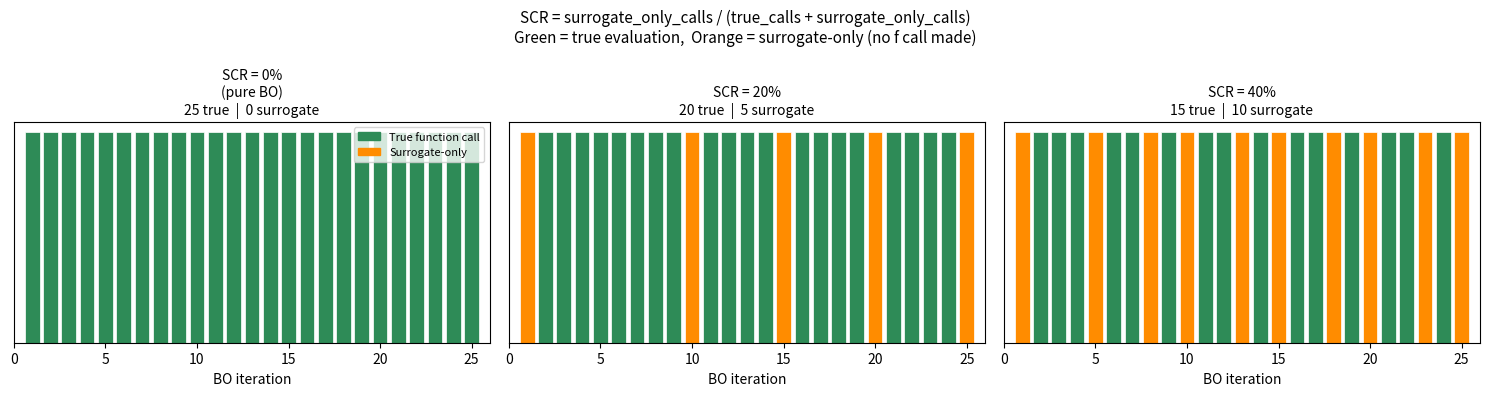
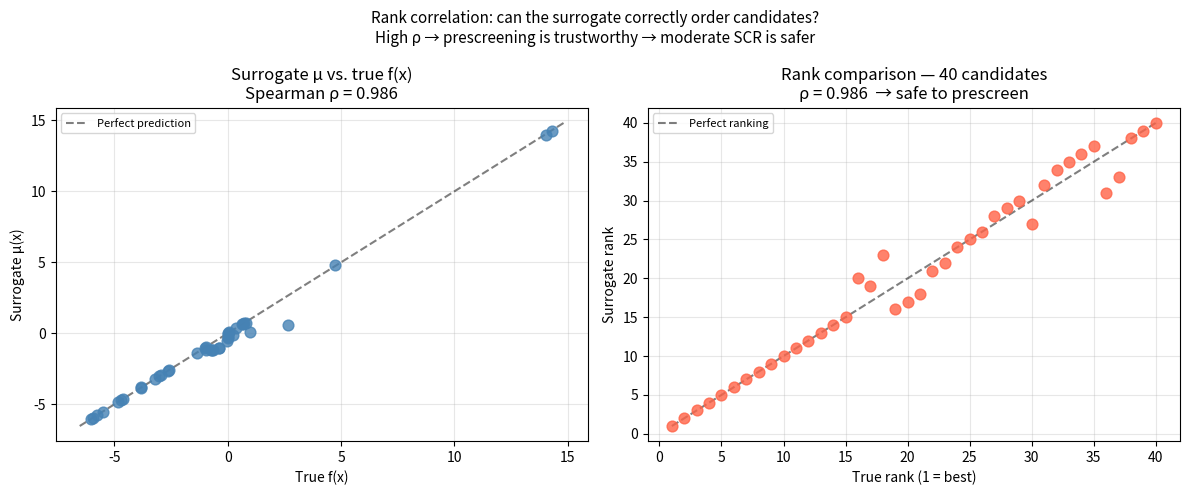
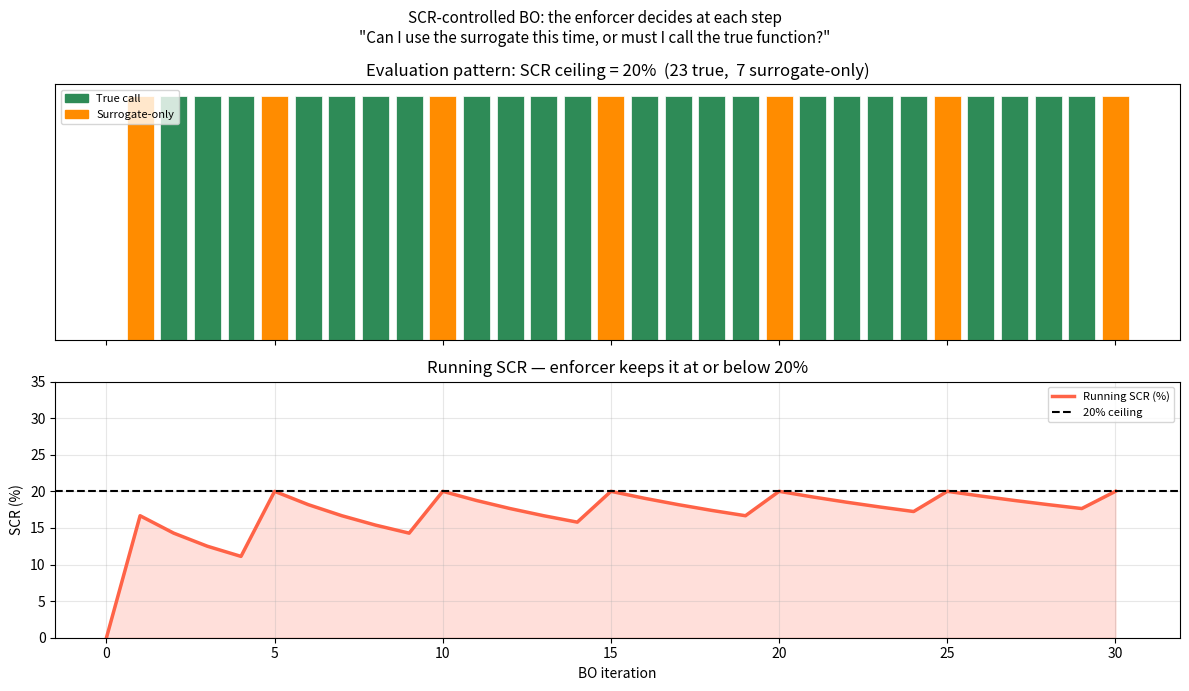
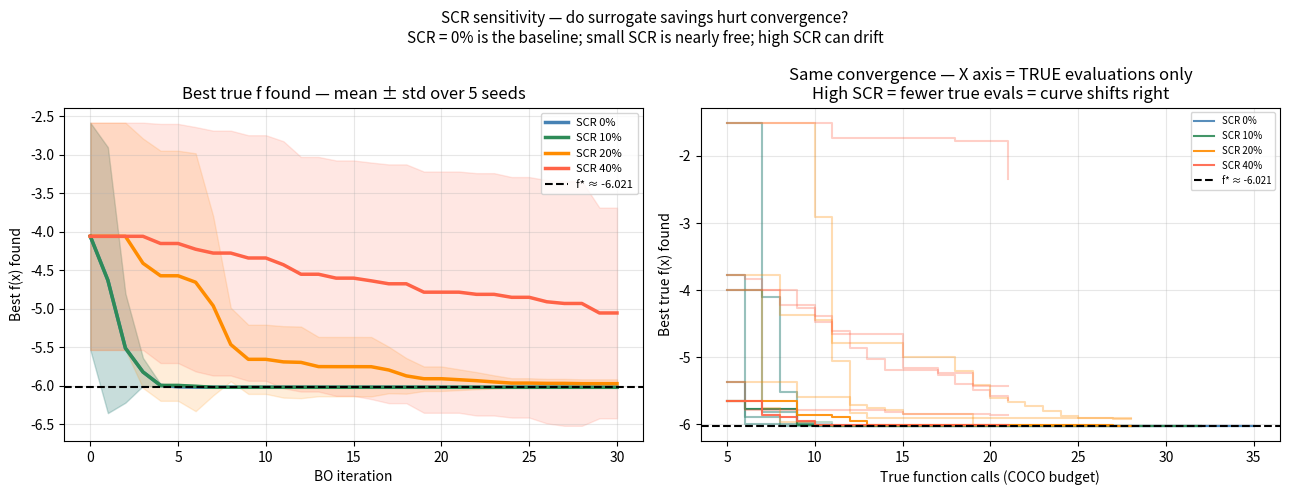
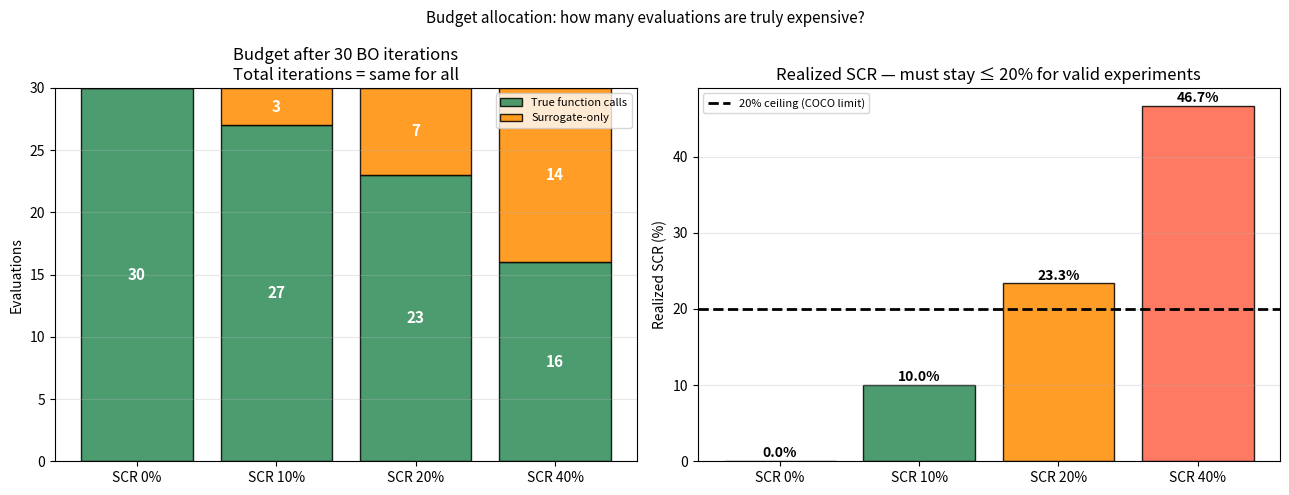
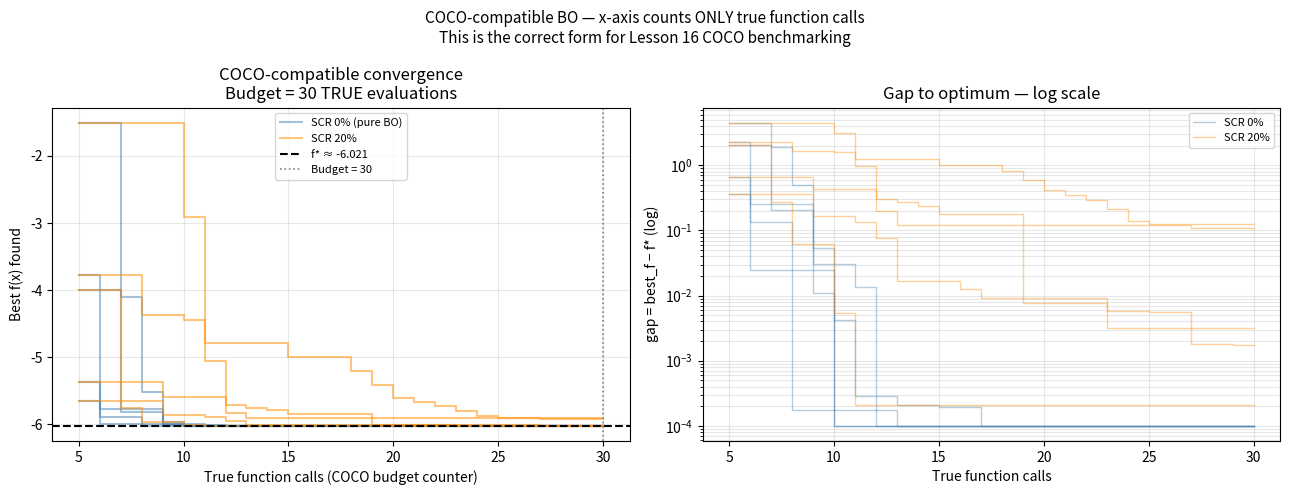

Recreate these plots in Python, in order.
import numpy as np
import matplotlib.pyplot as plt
from scipy.stats import norm, spearmanr
from scipy.optimize import minimize
from matplotlib.patches import Patch

RANDOM_SEED = 42
np.random.seed(RANDOM_SEED)
rng = np.random.default_rng(RANDOM_SEED)

N_INIT  = 5
N_ITER  = 30
N_SEEDS = 5

print('Libraries loaded.')

def forrester(x):
    x = np.asarray(x).ravel()
    return (6*x - 2)**2 * np.sin(12*x - 4)

F_STAR = forrester(np.array([0.7572])).item()

def lhs(n, d, rg):
    pts = np.zeros((n, d))
    for j in range(d):
        pts[:, j] = (rg.permutation(n) + rg.uniform(size=n)) / n
    return pts.astype(np.float32)

def acq_ei(mu, std, f_best, xi=0.01):
    Z = (f_best - xi - mu) / (std + 1e-9)
    return np.maximum((f_best - xi - mu)*norm.cdf(Z) + std*norm.pdf(Z), 0.0)

def eval_single(x):
    r = forrester(x.ravel())
    return r.item() if isinstance(r, np.ndarray) else float(r)

def matern52(X1, X2, l=1.0, sf=1.0):
    diff = X1[:, None, :] - X2[None, :, :]
    r = np.sqrt((diff**2).sum(-1) + 1e-12)
    k = np.sqrt(5) * r / l
    return sf**2 * (1 + k + k**2/3) * np.exp(-k)

def gp_predict(X_tr, y_tr, X_te, l=1.0, sf=1.0, sn=0.01):
    K = matern52(X_tr, X_tr, l, sf) + (sn**2 + 1e-6)*np.eye(len(X_tr))
    L = np.linalg.cholesky(K)
    Ks  = matern52(X_tr, X_te, l, sf)
    Kss = np.diag(matern52(X_te, X_te, l, sf))
    alpha = np.linalg.solve(L.T, np.linalg.solve(L, y_tr))
    mu  = Ks.T @ alpha
    v   = np.linalg.solve(L, Ks)
    std = np.sqrt(np.maximum(Kss - (v**2).sum(0), 0.0))
    return mu, std

def fit_gp(X_tr, y_tr):
    def nll(lp):
        l, sf, sn = np.exp(lp)
        K = matern52(X_tr, X_tr, l, sf) + (sn**2 + 1e-6)*np.eye(len(X_tr))
        try:
            L = np.linalg.cholesky(K)
        except np.linalg.LinAlgError:
            return 1e10
        a = np.linalg.solve(L.T, np.linalg.solve(L, y_tr))
        return float(0.5*(y_tr @ a) + np.log(np.diag(L)).sum())
    res = minimize(nll, [0., 0., -3.], method='L-BFGS-B', bounds=[(-3,3),(-2,2),(-5,0)])
    return tuple(np.exp(res.x))

print(f'Forrester global minimum f* ≈ {F_STAR:.4f} at x ≈ 0.757')

def run_scr_bo(seed, scr_max=0.0, n_iter=N_ITER):
    rg = np.random.default_rng(seed)
    X  = lhs(N_INIT, 1, rg)
    y  = np.array([eval_single(x) for x in X])

    true_calls = N_INIT; surr_calls = 0
    best_true  = float(y.min())

    best_history = [best_true]
    true_history = [true_calls]
    scr_history  = [0.0]
    eval_types   = []

    for _ in range(n_iter):
        Xm, Xs = float(X.mean()), float(X.std()) + 1e-8
        ym, ys = float(y.mean()), float(y.std()) + 1e-8
        X_std  = (X - Xm) / Xs; y_std = (y - ym) / ys
        l, sf, sn = fit_gp(X_std, y_std)

        Xc     = rg.uniform(0, 1, (500, 1)).astype(np.float32)
        Xc_std = (Xc - Xm) / Xs
        mu_s, std_s = gp_predict(X_std, y_std, Xc_std, l, sf, sn)
        mu = mu_s * ys + ym; std = std_s * ys

        ei  = acq_ei(mu, std, float(y.min()))
        idx = int(np.argmax(ei))
        x_next  = Xc[idx]; mu_next = float(mu[idx])

        # SCR enforcer
        proj_scr = (surr_calls + 1) / (true_calls + surr_calls + 1)
        use_surr = (scr_max > 0.0) and (proj_scr <= scr_max)

        if use_surr:
            y_next = mu_next; surr_calls += 1; eval_types.append('surrogate')
        else:
            y_next = eval_single(x_next); true_calls += 1
            eval_types.append('true'); best_true = min(best_true, y_next)

        X = np.vstack([X, x_next]); y = np.append(y, y_next)
        best_history.append(best_true)
        true_history.append(true_calls)
        scr_history.append(surr_calls / (true_calls + surr_calls))

    return (np.array(best_history), np.array(true_history),
            np.array(scr_history), eval_types)

print('run_scr_bo() defined.')

def illustrate_scr(scr, n_steps=25, seed=0):
    rng2 = np.random.default_rng(seed)
    true_c = 0; surr_c = 0; types = []
    for _ in range(n_steps):
        total = true_c + surr_c
        proj  = (surr_c + 1) / (total + 1) if total > 0 else 0.0
        if scr > 0 and proj <= scr:
            surr_c += 1; types.append('surrogate')
        else:
            true_c += 1; types.append('true')
    return types, true_c, surr_c

n_show = 25
fig, axes = plt.subplots(1, 3, figsize=(15, 4))

for ax, scr, title in zip(axes,
    [0.0, 0.20, 0.40],
    ['SCR = 0%\n(pure BO)', 'SCR = 20%', 'SCR = 40%']):
    types, n_true, n_surr = illustrate_scr(scr, n_show)
    colors = ['seagreen' if t == 'true' else 'darkorange' for t in types]
    ax.bar(range(1, n_show+1), [1]*n_show, color=colors, edgecolor='white', linewidth=0.5)
    ax.set_title(f'{title}\n{n_true} true  |  {n_surr} surrogate', fontsize=10)
    ax.set_xlabel('BO iteration'); ax.set_yticks([]); ax.set_xlim(0, n_show+1)

axes[0].legend(handles=[Patch(color='seagreen', label='True function call'),
                         Patch(color='darkorange', label='Surrogate-only')], fontsize=8)
plt.suptitle('SCR = surrogate_only_calls / (true_calls + surrogate_only_calls)\n'
             'Green = true evaluation,  Orange = surrogate-only (no f call made)', fontsize=11)
plt.tight_layout()
plt.show()

# Train GP on 15 points
n_tr    = 15
X_tr_np = rng.uniform(0, 1, (n_tr, 1)).astype(np.float32)
y_tr_np = forrester(X_tr_np).astype(np.float32)
Xm_t = float(X_tr_np.mean()); Xs_t = float(X_tr_np.std()) + 1e-8
ym_t = float(y_tr_np.mean()); ys_t = float(y_tr_np.std()) + 1e-8
X_tr_s = (X_tr_np - Xm_t) / Xs_t
y_tr_s = (y_tr_np - ym_t) / ys_t
l_t, sf_t, sn_t = fit_gp(X_tr_s, y_tr_s)

# 40 candidates
n_cand   = 40
X_cand   = rng.uniform(0, 1, (n_cand, 1)).astype(np.float32)
y_true_c = forrester(X_cand.ravel())
Xc_s     = (X_cand - Xm_t) / Xs_t
mu_c_s, _ = gp_predict(X_tr_s, y_tr_s, Xc_s, l_t, sf_t, sn_t)
mu_c      = mu_c_s * ys_t + ym_t

rho, pval = spearmanr(y_true_c, mu_c)
print(f'Spearman ρ = {rho:.3f}  (p = {pval:.2e})')

true_ranks = y_true_c.argsort().argsort() + 1
surr_ranks = mu_c.argsort().argsort() + 1

fig, axes = plt.subplots(1, 2, figsize=(12, 5))

axes[0].scatter(y_true_c, mu_c, color='steelblue', s=60, alpha=0.8, zorder=3)
lims = [min(y_true_c.min(), mu_c.min())-0.5, max(y_true_c.max(), mu_c.max())+0.5]
axes[0].plot(lims, lims, 'k--', lw=1.5, alpha=0.5, label='Perfect prediction')
axes[0].set_title(f'Surrogate μ vs. true f(x)\nSpearman ρ = {rho:.3f}')
axes[0].set_xlabel('True f(x)'); axes[0].set_ylabel('Surrogate μ(x)')
axes[0].legend(fontsize=8); axes[0].grid(True, alpha=0.3)

axes[1].scatter(true_ranks, surr_ranks, color='tomato', s=60, alpha=0.8, zorder=3)
axes[1].plot([1, n_cand], [1, n_cand], 'k--', lw=1.5, alpha=0.5, label='Perfect ranking')
axes[1].set_title(f'Rank comparison — {n_cand} candidates\n'
                  f'ρ = {rho:.3f}  → {"safe to prescreen" if rho > 0.7 else "ranking unreliable"}')
axes[1].set_xlabel('True rank (1 = best)'); axes[1].set_ylabel('Surrogate rank')
axes[1].legend(fontsize=8); axes[1].grid(True, alpha=0.3)

plt.suptitle('Rank correlation: can the surrogate correctly order candidates?\n'
             'High ρ → prescreening is trustworthy → moderate SCR is safer', fontsize=11)
plt.tight_layout()
plt.show()

best3, true3, scr3, etypes3 = run_scr_bo(seed=RANDOM_SEED, scr_max=0.20)

step_colors = ['seagreen' if t == 'true' else 'darkorange' for t in etypes3]
iters       = np.arange(1, N_ITER + 1)

fig, axes = plt.subplots(2, 1, figsize=(12, 7), sharex=True)

axes[0].bar(iters, [1]*N_ITER, color=step_colors, edgecolor='white', linewidth=0.5)
axes[0].set_yticks([])
axes[0].set_title(f'Evaluation pattern: SCR ceiling = 20%  '
                  f'({etypes3.count("true")} true,  {etypes3.count("surrogate")} surrogate-only)')
axes[0].legend(handles=[Patch(color='seagreen', label='True call'),
                         Patch(color='darkorange', label='Surrogate-only')], fontsize=8)

axes[1].plot(range(N_ITER+1), scr3*100, color='tomato', lw=2.5, label='Running SCR (%)')
axes[1].axhline(20, color='black', ls='--', lw=1.5, label='20% ceiling')
axes[1].fill_between(range(N_ITER+1), 0, scr3*100, alpha=0.2, color='tomato')
axes[1].set_ylabel('SCR (%)'); axes[1].set_xlabel('BO iteration')
axes[1].set_title('Running SCR — enforcer keeps it at or below 20%')
axes[1].set_ylim(0, 35); axes[1].legend(fontsize=8); axes[1].grid(True, alpha=0.3)

plt.suptitle('SCR-controlled BO: the enforcer decides at each step\n'
             '"Can I use the surrogate this time, or must I call the true function?"', fontsize=11)
plt.tight_layout()
plt.show()

scr_settings = [0.0, 0.10, 0.20, 0.40]
scr_names    = ['SCR 0%', 'SCR 10%', 'SCR 20%', 'SCR 40%']
colors4      = ['steelblue', 'seagreen', 'darkorange', 'tomato']

print('Running SCR sensitivity analysis...')
results4 = {}
for scr in scr_settings:
    runs = []
    for seed in range(N_SEEDS):
        best_h, true_h, _, _ = run_scr_bo(seed=seed, scr_max=scr, n_iter=N_ITER)
        runs.append((best_h, true_h))
    results4[scr] = runs
print('Done.')

fig, axes = plt.subplots(1, 2, figsize=(13, 5))

for scr, label, color in zip(scr_settings, scr_names, colors4):
    bests = np.array([r[0] for r in results4[scr]])
    m = bests.mean(0); s = bests.std(0)
    axes[0].plot(range(N_ITER+1), m, color=color, lw=2.5, label=label)
    axes[0].fill_between(range(N_ITER+1), m-s, m+s, alpha=0.15, color=color)
axes[0].axhline(F_STAR, color='black', ls='--', lw=1.5, label=f'f* ≈ {F_STAR:.3f}')
axes[0].set_title(f'Best true f found — mean ± std over {N_SEEDS} seeds')
axes[0].set_xlabel('BO iteration'); axes[0].set_ylabel('Best f(x) found')
axes[0].legend(fontsize=8); axes[0].grid(True, alpha=0.3)

for scr, label, color in zip(scr_settings, scr_names, colors4):
    for i, (best_h, true_h) in enumerate(results4[scr]):
        axes[1].step(true_h, best_h, color=color, lw=1.5,
                     alpha=0.3 if i > 0 else 0.9, where='post',
                     label=label if i == 0 else None)
axes[1].axhline(F_STAR, color='black', ls='--', lw=1.5, label=f'f* ≈ {F_STAR:.3f}')
axes[1].set_title('Same convergence — X axis = TRUE evaluations only\n'
                  'High SCR = fewer true evals = curve shifts right')
axes[1].set_xlabel('True function calls (COCO budget)'); axes[1].set_ylabel('Best true f(x) found')
axes[1].legend(fontsize=7); axes[1].grid(True, alpha=0.3)

plt.suptitle('SCR sensitivity — do surrogate savings hurt convergence?\n'
             'SCR = 0% is the baseline; small SCR is nearly free; high SCR can drift', fontsize=11)
plt.tight_layout()
plt.show()

true_counts = []
surr_counts = []
for scr in scr_settings:
    _, _, _, etypes = run_scr_bo(seed=0, scr_max=scr, n_iter=N_ITER)
    true_counts.append(etypes.count('true'))
    surr_counts.append(etypes.count('surrogate'))

x4 = np.arange(len(scr_settings))
fig, axes = plt.subplots(1, 2, figsize=(13, 5))

axes[0].bar(x4, true_counts, color='seagreen', edgecolor='black', alpha=0.85,
            label='True function calls')
axes[0].bar(x4, surr_counts, bottom=true_counts, color='darkorange',
            edgecolor='black', alpha=0.85, label='Surrogate-only')
axes[0].set_xticks(x4); axes[0].set_xticklabels(scr_names)
axes[0].set_title(f'Budget after {N_ITER} BO iterations\nTotal iterations = same for all')
axes[0].set_ylabel('Evaluations'); axes[0].legend(fontsize=8)
axes[0].grid(True, alpha=0.3, axis='y')
for i, (t, s) in enumerate(zip(true_counts, surr_counts)):
    axes[0].text(i, t/2, str(t), ha='center', va='center',
                 fontsize=11, fontweight='bold', color='white')
    if s > 0:
        axes[0].text(i, t+s/2, str(s), ha='center', va='center',
                     fontsize=11, fontweight='bold', color='white')

realized_scr = [s/(t+s)*100 for t, s in zip(true_counts, surr_counts)]
bars = axes[1].bar(x4, realized_scr, color=colors4, edgecolor='black', alpha=0.85)
axes[1].axhline(20, color='black', ls='--', lw=2, label='20% ceiling (COCO limit)')
axes[1].set_xticks(x4); axes[1].set_xticklabels(scr_names)
axes[1].set_title('Realized SCR — must stay ≤ 20% for valid experiments')
axes[1].set_ylabel('Realized SCR (%)')
axes[1].legend(fontsize=8); axes[1].grid(True, alpha=0.3, axis='y')
for bar, v in zip(bars, realized_scr):
    axes[1].text(bar.get_x()+bar.get_width()/2, v+0.5, f'{v:.1f}%',
                 ha='center', fontsize=10, fontweight='bold')

plt.suptitle('Budget allocation: how many evaluations are truly expensive?', fontsize=11)
plt.tight_layout()
plt.show()

def run_coco_bo(seed, true_budget=30, scr_max=0.20):
    rg = np.random.default_rng(seed)
    X  = lhs(N_INIT, 1, rg)
    y  = np.array([eval_single(x) for x in X])
    true_calls = N_INIT; surr_calls = 0
    best_true  = float(y.min())
    true_axis  = [true_calls]; best_axis = [best_true]

    while true_calls < true_budget:
        Xm, Xs = float(X.mean()), float(X.std()) + 1e-8
        ym, ys = float(y.mean()), float(y.std()) + 1e-8
        X_std  = (X - Xm) / Xs; y_std = (y - ym) / ys
        l, sf, sn = fit_gp(X_std, y_std)

        Xc     = rg.uniform(0, 1, (500, 1)).astype(np.float32)
        Xc_std = (Xc - Xm) / Xs
        mu_s, std_s = gp_predict(X_std, y_std, Xc_std, l, sf, sn)
        mu = mu_s * ys + ym; std = std_s * ys

        ei  = acq_ei(mu, std, float(y.min()))
        idx = int(np.argmax(ei))
        x_next = Xc[idx]; mu_next = float(mu[idx])

        proj_scr = (surr_calls + 1) / (true_calls + surr_calls + 1)
        use_surr = (scr_max > 0.0) and (proj_scr <= scr_max)

        if use_surr:
            y_next = mu_next; surr_calls += 1
        else:
            y_next = eval_single(x_next); true_calls += 1
            best_true = min(best_true, y_next)
            true_axis.append(true_calls); best_axis.append(best_true)

        X = np.vstack([X, x_next]); y = np.append(y, y_next)

    return np.array(true_axis), np.array(best_axis)

TRUE_BUDGET = 30
print(f'Running COCO-compatible BO (budget = {TRUE_BUDGET} true evals)...')

fig, axes = plt.subplots(1, 2, figsize=(13, 5))

for scr, label, color in zip([0.0, 0.20], ['SCR 0% (pure BO)', 'SCR 20%'],
                               ['steelblue', 'darkorange']):
    for seed in range(N_SEEDS):
        t_ax, b_ax = run_coco_bo(seed=seed, true_budget=TRUE_BUDGET, scr_max=scr)
        axes[0].step(t_ax, b_ax, color=color, lw=1.5, alpha=0.5, where='post',
                     label=label if seed == 0 else None)
axes[0].axhline(F_STAR, color='black', ls='--', lw=1.5, label=f'f* ≈ {F_STAR:.3f}')
axes[0].axvline(TRUE_BUDGET, color='gray', ls=':', lw=1.2, label=f'Budget = {TRUE_BUDGET}')
axes[0].set_title(f'COCO-compatible convergence\nBudget = {TRUE_BUDGET} TRUE evaluations')
axes[0].set_xlabel('True function calls (COCO budget counter)')
axes[0].set_ylabel('Best f(x) found'); axes[0].legend(fontsize=8); axes[0].grid(True, alpha=0.3)

for scr, label, color in zip([0.0, 0.20], ['SCR 0%', 'SCR 20%'],
                               ['steelblue', 'darkorange']):
    for seed in range(N_SEEDS):
        t_ax, b_ax = run_coco_bo(seed=seed, true_budget=TRUE_BUDGET, scr_max=scr)
        gap = np.maximum(b_ax - F_STAR, 1e-4)
        axes[1].step(t_ax, gap, color=color, lw=1, alpha=0.4, where='post',
                     label=label if seed == 0 else None)
axes[1].set_yscale('log')
axes[1].set_title('Gap to optimum — log scale')
axes[1].set_xlabel('True function calls'); axes[1].set_ylabel('gap = best_f − f* (log)')
axes[1].legend(fontsize=8); axes[1].grid(True, alpha=0.3, which='both')

plt.suptitle(f'COCO-compatible BO — x-axis counts ONLY true function calls\n'
             f'This is the correct form for Lesson 16 COCO benchmarking', fontsize=11)
plt.tight_layout()
plt.show()
